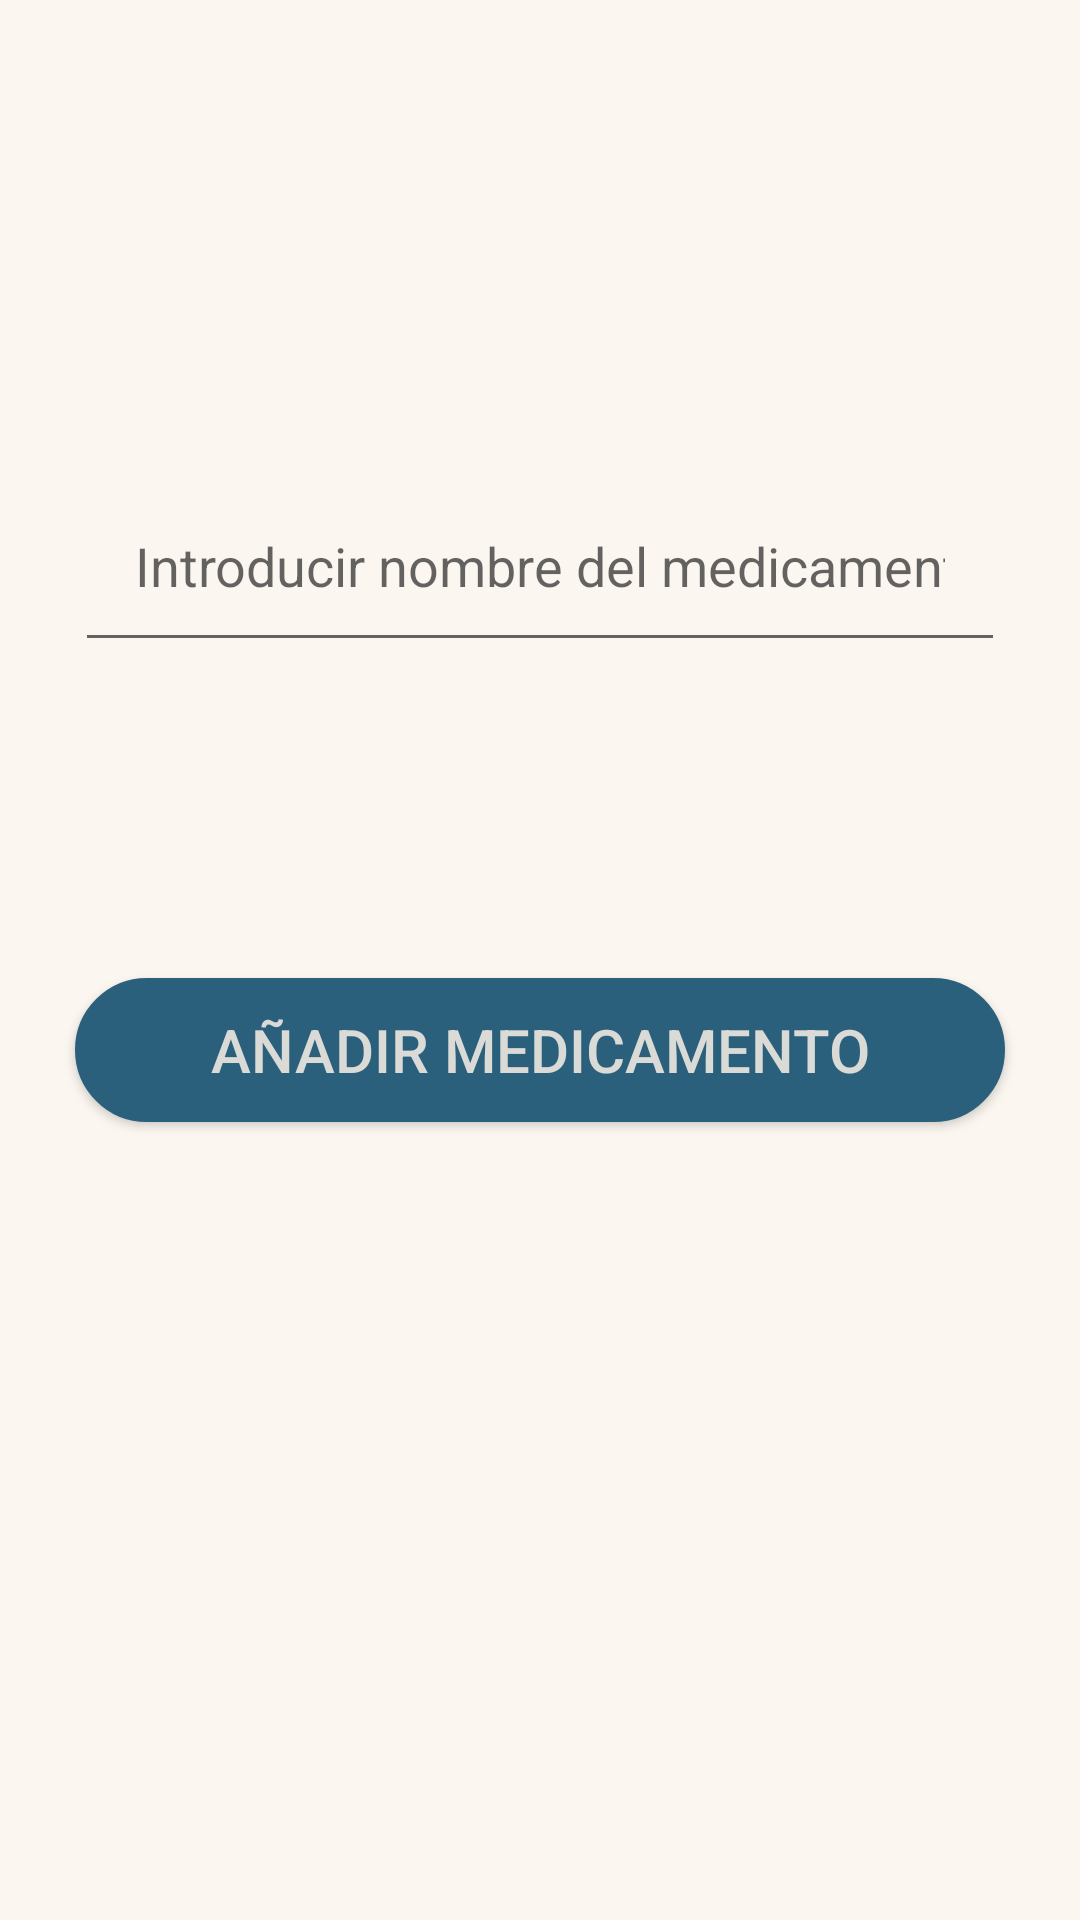

Write the Android layout XML for this screen, with the resource values it uses.
<!-- AndroidManifest.xml: application theme AppTheme -->
<!-- res/layout/activity_insert_manual.xml -->
<?xml version="1.0" encoding="utf-8"?>
<androidx.constraintlayout.widget.ConstraintLayout xmlns:android="http://schemas.android.com/apk/res/android"
    xmlns:app="http://schemas.android.com/apk/res-auto"
    xmlns:tools="http://schemas.android.com/tools"
    android:layout_width="match_parent"
    android:layout_height="match_parent"
    android:background="@color/backgroud"
    tools:context=".InsertManualActivity">

    <EditText
        android:id="@+id/etNameMed"
        android:layout_width="0dp"
        android:layout_height="wrap_content"
        android:layout_margin="25dp"
        android:hint="@string/hintEtInsertManual"
        android:inputType="textCapSentences"
        android:padding="20sp"
        app:layout_constraintBottom_toBottomOf="parent"
        app:layout_constraintEnd_toEndOf="parent"
        app:layout_constraintStart_toStartOf="parent"
        app:layout_constraintTop_toTopOf="parent"
        app:layout_constraintVertical_bias="0.25" />

    <Button
        android:id="@+id/btnAnadir"
        android:layout_width="0dp"
        android:layout_height="wrap_content"
        android:layout_margin="25dp"
        android:background="@drawable/btn_rounded_primary"
        android:text="@string/btnAnadir"
        android:textColor="@color/textBtnOscuro"
        android:textSize="20sp"
        app:layout_constraintBottom_toBottomOf="parent"
        app:layout_constraintEnd_toEndOf="parent"
        app:layout_constraintStart_toStartOf="parent"
        app:layout_constraintTop_toBottomOf="@+id/etNameMed"
        app:layout_constraintVertical_bias="0.25" />
</androidx.constraintlayout.widget.ConstraintLayout>
<!-- resources referenced by this layout -->
<resources>
  <color name="backgroud">#fbf6f0</color>
  <color name="textBtnOscuro">#DADAD6</color>
  <!-- drawable btn_rounded_primary (drawable) -->
  <?xml version="1.0" encoding="utf-8"?>
  <shape xmlns:android="http://schemas.android.com/apk/res/android"
      android:shape = "rectangle">
      <corners android:radius="80in"/>
      <solid android:color="@color/colorPrimary"/>
      <stroke android:width="5dp"
          android:color="@color/colorPrimary"/>
  </shape>
  <string name="btnAnadir">Añadir Medicamento</string>
  <string name="hintEtInsertManual">Introducir nombre del medicamento</string>
  <style name="AppTheme" parent="Theme.AppCompat.Light.DarkActionBar">
          
          <item name="colorPrimary">@color/colorPrimary</item>
          <item name="colorPrimaryDark">@color/colorPrimaryDark</item>
          <item name="colorAccent">@color/colorAccent</item>
          <item name="colorBackgroundFloating">@color/backgroud</item>
      </style>
  <color name="colorPrimary">#2B607C</color>
  <color name="colorPrimaryDark">#30475e</color>
  <color name="colorAccent">#93abd3</color>
</resources>
